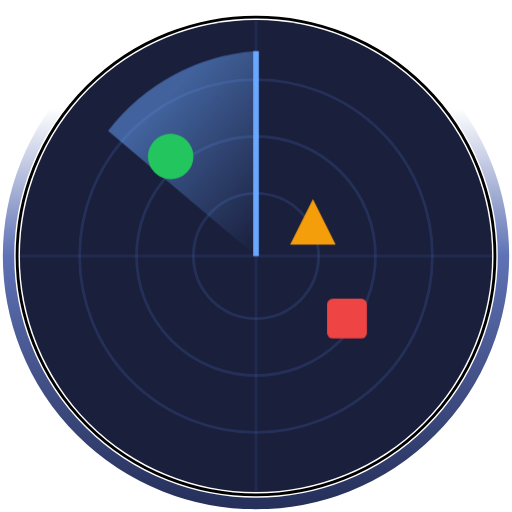
t = 0.00 s
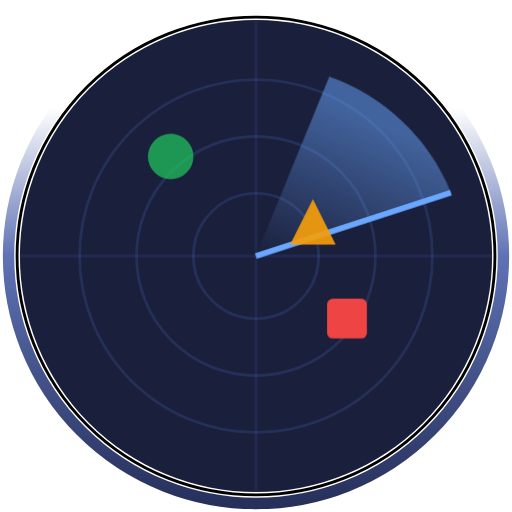
t = 0.60 s
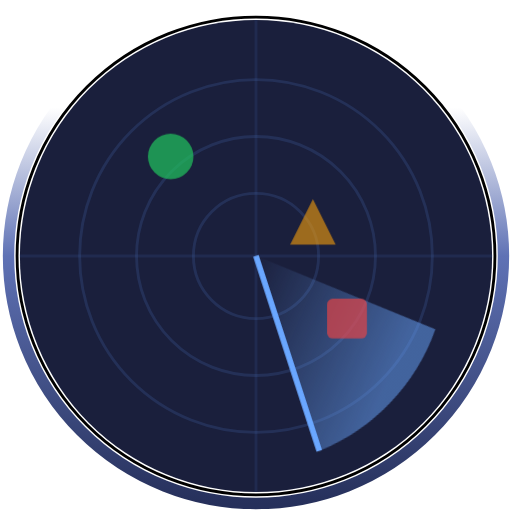
t = 1.35 s
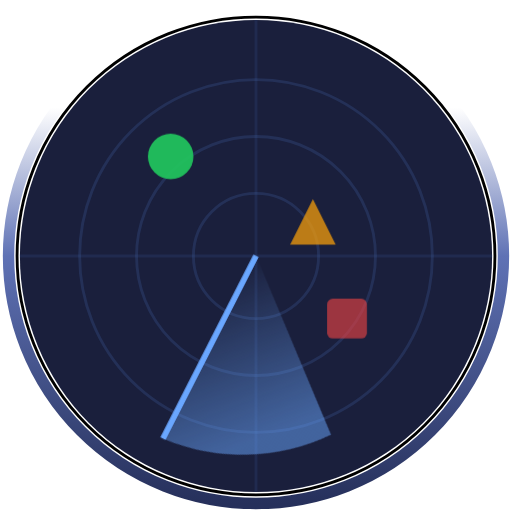
t = 1.73 s
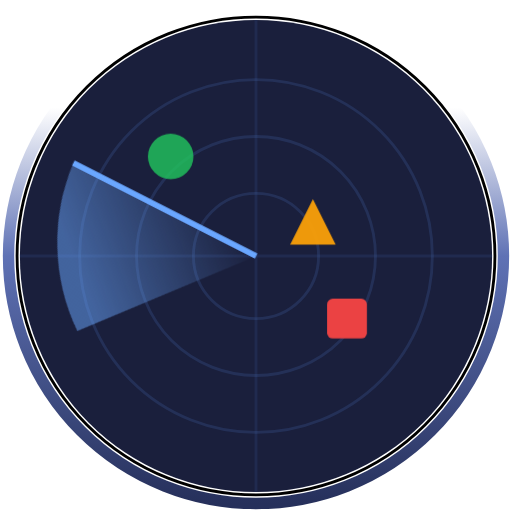
t = 2.48 s
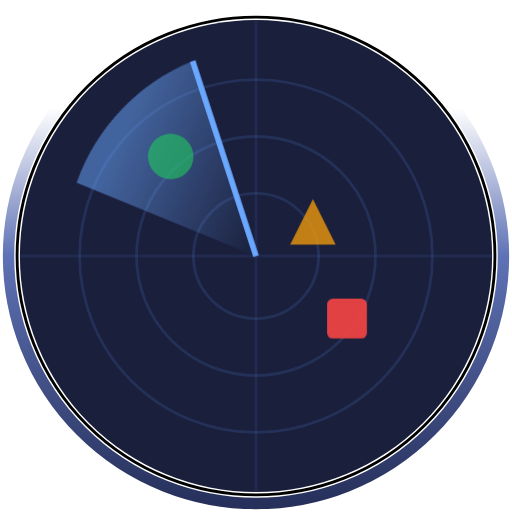
t = 2.85 s

The animated SVG that drew these frames (rendered in a browser with its animation timeline set to each time). Animation: 2 CSS @keyframes rules; one cycle of 3.60 s, repeats indefinitely.

<svg width="180" height="180" viewBox="0 0 180 180" fill="none" xmlns="http://www.w3.org/2000/svg">
  <!-- Status Logo - Animated Radar Sweep (Infinite Loop) - V5 -->
  <!-- White to blue gradient outer ring with black inner circle -->
  <defs>
    <!-- Outer ring gradient: white at top, blue at bottom -->
    <linearGradient id="ringGradient" x1="50%" y1="0%" x2="50%" y2="100%">
      <stop offset="0%" stop-color="#ffffff"/>
      <stop offset="20%" stop-color="#ffffff"/>
      <stop offset="50%" stop-color="#5f72b5"/>
      <stop offset="100%" stop-color="#26305b"/>
    </linearGradient>
    
    <!-- Sweep gradient -->
    <linearGradient id="sweepGradientLoop" gradientUnits="userSpaceOnUse" x1="90" y1="90" x2="45" y2="50">
      <stop offset="0%" stop-color="#6aa7ff" stop-opacity="0"/>
      <stop offset="100%" stop-color="#6aa7ff" stop-opacity="0.5"/>
    </linearGradient>
  </defs>
  
  <style>
    @keyframes radar-sweep { 
      from { transform: rotate(0deg); } 
      to { transform: rotate(360deg); } 
    }
    @keyframes pulse { 
      0%, 100% { opacity: 1; } 
      50% { opacity: 0.6; } 
    }
    .sweep { 
      transform-origin: 90px 90px; 
      animation: radar-sweep 3s linear infinite;
    }
    .blip { 
      animation: pulse 2s ease-in-out infinite;
    }
    .blip-1 { animation-delay: 0.3s; }
    .blip-2 { animation-delay: 0.6s; }
  </style>
  
  <!-- Outer gradient ring -->
  <circle cx="90" cy="90" r="87" stroke="url(#ringGradient)" stroke-width="4" fill="none"/>
  
  <!-- Black definition circle inside outer ring -->
  <circle cx="90" cy="90" r="84" stroke="#000000" stroke-width="1" fill="none"/>
  
  <!-- Radar background -->
  <circle cx="90" cy="90" r="83" fill="#1a1f3c"/>
  
  <!-- Radar rings -->
  <circle cx="90" cy="90" r="62" stroke="#3d5a99" stroke-width="1" fill="none" opacity="0.3"/>
  <circle cx="90" cy="90" r="42" stroke="#3d5a99" stroke-width="1" fill="none" opacity="0.3"/>
  <circle cx="90" cy="90" r="22" stroke="#3d5a99" stroke-width="1" fill="none" opacity="0.3"/>
  
  <!-- Crosshairs -->
  <line x1="90" y1="7" x2="90" y2="173" stroke="#3d5a99" stroke-width="1" opacity="0.2"/>
  <line x1="7" y1="90" x2="173" y2="90" stroke="#3d5a99" stroke-width="1" opacity="0.2"/>
  
  <!-- Radar sweep -->
  <g class="sweep">
    <path d="M90 90 L90 18 A72 72 0 0 0 38 46 Z" fill="url(#sweepGradientLoop)"/>
    <line x1="90" y1="90" x2="90" y2="18" stroke="#6aa7ff" stroke-width="2"/>
  </g>
  
  <!-- Status blips - flat colors -->
  <circle class="blip" cx="60" cy="55" r="8" fill="#22c55e"/>
  <path class="blip blip-1" d="M110 70 L118 86 L102 86 Z" fill="#f59e0b"/>
  <rect class="blip blip-2" x="115" y="105" width="14" height="14" rx="2" fill="#ef4444"/>
</svg>
